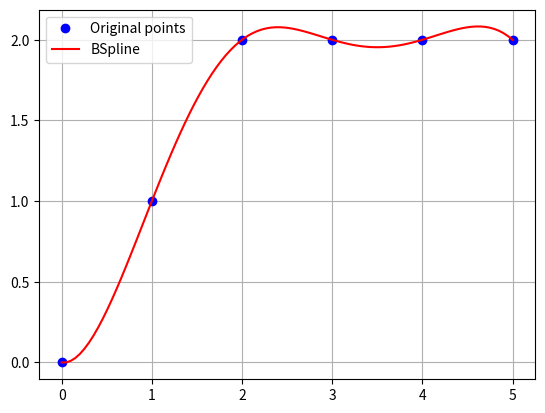

Write Python code to recreate this figure.
import numpy as np
import scipy.interpolate as interpolate
import matplotlib.pyplot as plt

x = np.array([0,  1,  2,  3,  4, 5])
y = np.array([0,  1,  2,  2,  2, 2])

t, c, k = interpolate.splrep(x, y, k=4)
N = 100
xmin, xmax = x.min(), x.max()
xx = np.linspace(xmin, xmax, N)
spline = interpolate.BSpline(t, c, k)

plt.plot(x, y, 'bo', label='Original points')
plt.plot(xx, spline(xx), 'r', label='BSpline')
plt.grid()
plt.legend(loc='best')
plt.show()
